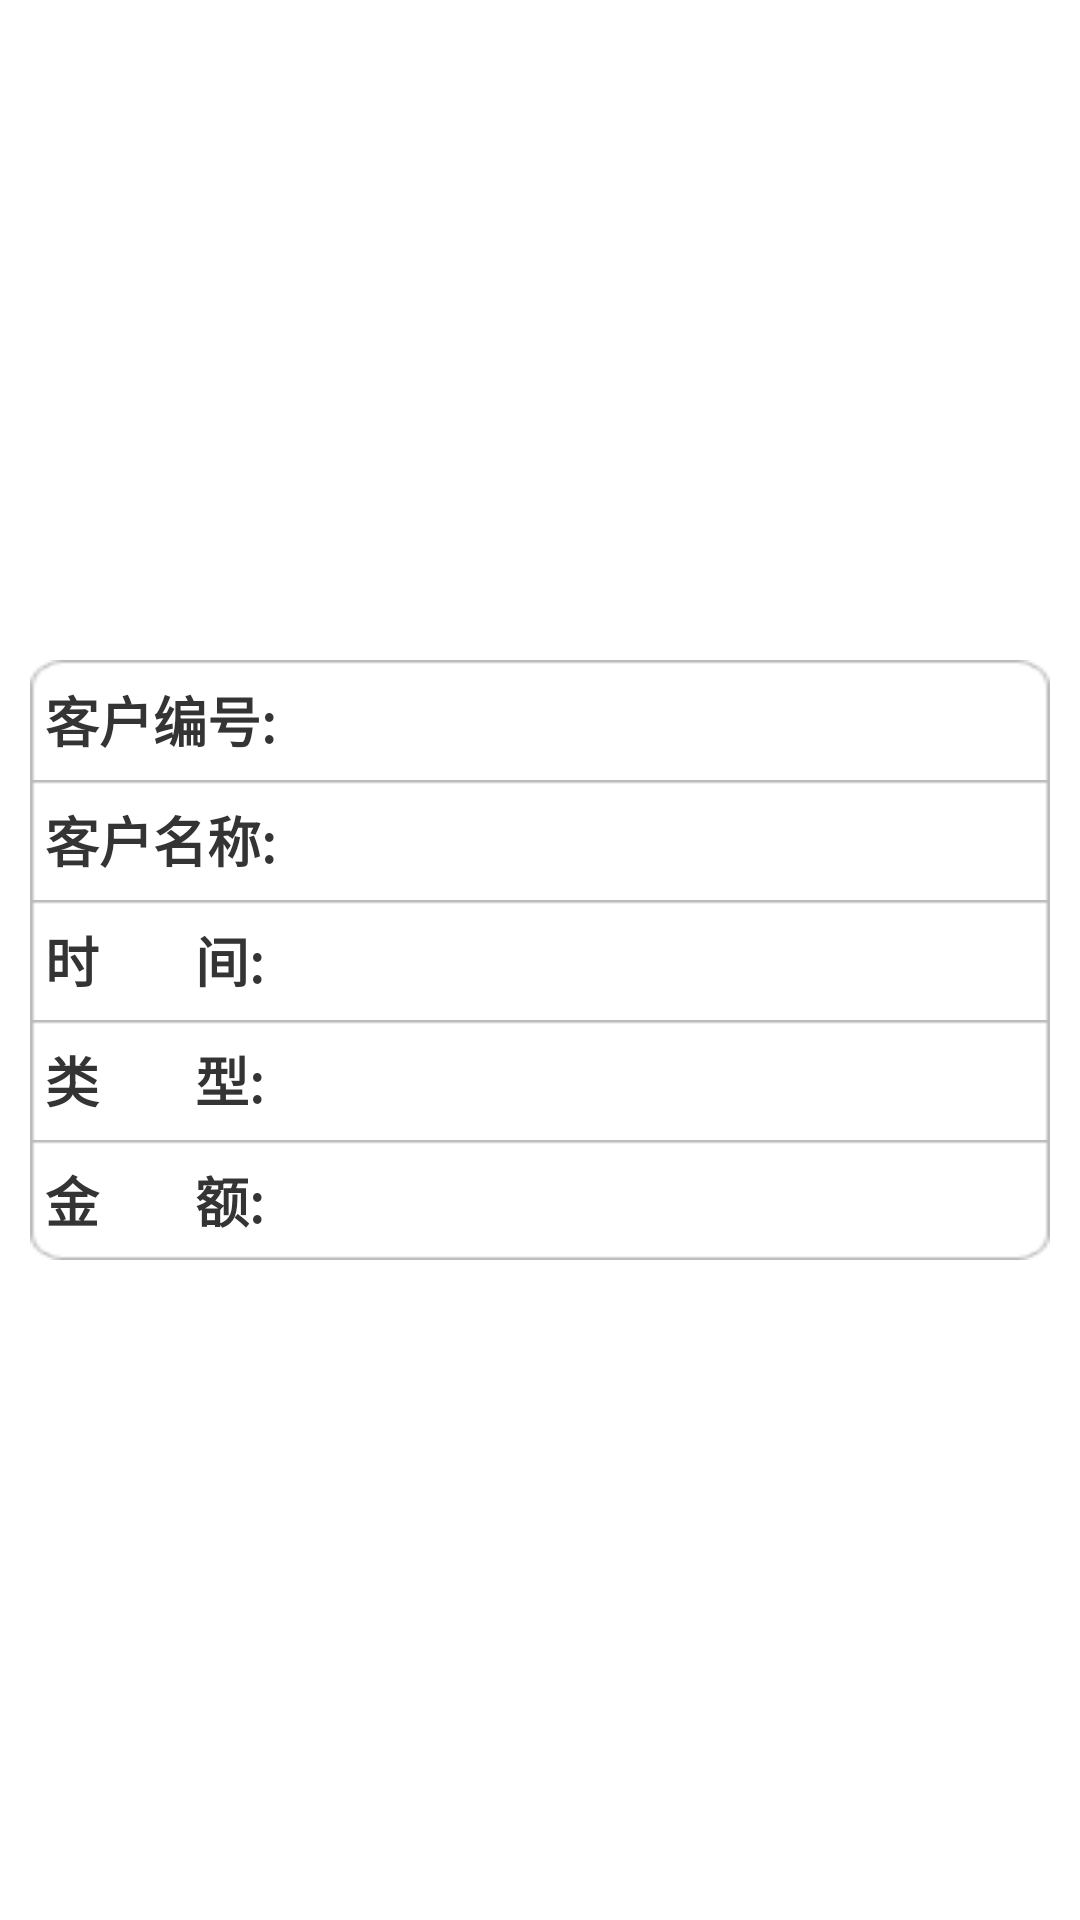

Layout XML and referenced resources for this Android screen:
<!-- AndroidManifest.xml: application theme AppTheme -->
<!-- res/layout/recha_and_recha_cancle_item.xml -->
<?xml version="1.0" encoding="utf-8"?>

<LinearLayout xmlns:android="http://schemas.android.com/apk/res/android"
    android:id="@+id/panel_consume_detail"
    android:layout_width="fill_parent"
    android:layout_height="wrap_content"
    android:layout_marginLeft="15.0dip"
    android:layout_marginRight="15.0dip"
    android:layout_marginTop="5.0dip"
    android:layout_marginBottom="5.0dip"
    android:gravity="center_vertical"
    android:orientation="vertical" 
    android:paddingLeft="10.0dip"
    android:paddingRight="10.0dip"
    android:paddingTop="5.0dip"
    android:paddingBottom="5.0dip"
    android:minHeight="60dp"
    >
    
   <RelativeLayout
        android:id="@+id/panel_cust_num"
        android:layout_width="fill_parent"
        android:layout_height="40.0dip"
        android:background="@drawable/public_line_top" >

        <TextView
            android:id="@+id/tv_cust_num"
            style="@style/place_data_coll_tv_style"
            android:layout_width="wrap_content"
            android:layout_height="wrap_content"
            android:layout_centerVertical="true"
            android:layout_marginLeft="5.0dip"
            android:text="@string/txt_cust_num" />

        <TextView
            android:id="@+id/tv_cust_num_value"
            style="@style/place_data_coll_et_client_style"
            android:layout_width="match_parent"
            android:layout_height="wrap_content"
            android:layout_centerVertical="true"
            android:layout_marginLeft="10.0dip"
            android:layout_marginRight="10.0dip"
            android:layout_toRightOf="@id/tv_cust_num"
            android:focusable="false" />
    </RelativeLayout>
    <RelativeLayout
        android:id="@+id/panel_cust_name"
        android:layout_width="fill_parent"
        android:layout_height="40.0dip"
        android:background="@drawable/public_line_mid" >

        <TextView
            android:id="@+id/tv_cust_name"
            style="@style/place_data_coll_tv_style"
            android:layout_width="wrap_content"
            android:layout_height="wrap_content"
            android:layout_centerVertical="true"
            android:layout_marginLeft="5.0dip"
            android:text="@string/txt_cust_name" />

        <TextView
            android:id="@+id/tv_cust_name_value"
            style="@style/place_data_coll_et_client_style"
            android:layout_width="match_parent"
            android:layout_height="wrap_content"
            android:layout_centerVertical="true"
            android:layout_marginLeft="10.0dip"
            android:layout_marginRight="10.0dip"
            android:layout_toRightOf="@id/tv_cust_name"
            android:focusable="false" />
    </RelativeLayout>

    <RelativeLayout
        android:id="@+id/panel_time"
        android:layout_width="fill_parent"
        android:layout_height="40.0dip"
        android:background="@drawable/public_line_mid" >

        <TextView
            android:id="@+id/tv_time"
            style="@style/place_data_coll_tv_style"
            android:layout_width="wrap_content"
            android:layout_height="wrap_content"
            android:layout_centerVertical="true"
            android:layout_marginLeft="5.0dip"
            android:text="@string/consume_time" />

        <TextView
            android:id="@+id/tv_time_value"
            style="@style/place_data_coll_et_client_style"
            android:layout_width="match_parent"
            android:layout_height="wrap_content"
            android:layout_centerVertical="true"
            android:layout_marginLeft="10.0dip"
            android:layout_marginRight="10.0dip"
            android:layout_toRightOf="@id/tv_time"
            android:focusable="false" />
    </RelativeLayout>
     <RelativeLayout
        android:id="@+id/panel_type"
        android:layout_width="fill_parent"
        android:layout_height="40.0dip"
        android:background="@drawable/public_line_mid" >

        <TextView
            android:id="@+id/tv_type"
            style="@style/place_data_coll_tv_style"
            android:layout_width="wrap_content"
            android:layout_height="wrap_content"
            android:layout_centerVertical="true"
            android:layout_marginLeft="5.0dip"
            android:text="@string/operater_type" />

        <TextView
            android:id="@+id/tv_type_value"
            style="@style/place_data_coll_et_client_style"
            android:layout_width="match_parent"
            android:layout_height="wrap_content"
            android:layout_centerVertical="true"
            android:layout_marginLeft="10.0dip"
            android:layout_marginRight="10.0dip"
            android:layout_toRightOf="@id/tv_type" />
    </RelativeLayout>

    <RelativeLayout
        android:id="@+id/panel_money"
        android:layout_width="fill_parent"
        android:layout_height="40.0dip"
        android:background="@drawable/public_line_bottom" >

        <TextView
            android:id="@+id/tv_money"
            style="@style/place_data_coll_tv_style"
            android:layout_width="wrap_content"
            android:layout_height="wrap_content"
            android:layout_centerVertical="true"
            android:layout_marginLeft="5.0dip"
            android:text="@string/sum_of_operater" />

        <TextView
            android:id="@+id/tv_money_value"
            style="@style/place_data_coll_et_client_style"
            android:layout_width="match_parent"
            android:layout_height="wrap_content"
            android:layout_centerVertical="true"
            android:layout_marginLeft="10.0dip"
            android:layout_marginRight="10.0dip"
            android:layout_toRightOf="@id/tv_money"
            android:focusable="false" />
    </RelativeLayout>

</LinearLayout>
<!-- resources referenced by this layout -->
<resources>
  <!-- drawable public_line_mid (drawable) -->
  <?xml version="1.0" encoding="UTF-8"?>
  
  <selector xmlns:android="http://schemas.android.com/apk/res/android">
      <item android:state_focused="false" android:state_enabled="true" android:state_selected="false" android:state_pressed="false" android:drawable="@drawable/line_mid_off" />
      <item android:state_focused="false" android:state_enabled="true" android:state_selected="true" android:state_pressed="false" android:drawable="@drawable/line_mid_off" />
      <item android:state_focused="true" android:state_enabled="true" android:state_selected="false" android:state_pressed="false" android:drawable="@drawable/line_mid_on" />
      <item android:state_focused="true" android:state_enabled="true" android:state_selected="true" android:state_pressed="false" android:drawable="@drawable/line_mid_on" />
      <item android:state_pressed="true" android:drawable="@drawable/line_mid_on" />
      <item android:state_enabled="false" android:drawable="@drawable/line_mid_off" />
  </selector>
  <!-- drawable public_line_top (drawable) -->
  <?xml version="1.0" encoding="UTF-8"?>
  
  <selector xmlns:android="http://schemas.android.com/apk/res/android">
      <item android:state_focused="false" android:state_enabled="true" android:state_selected="false" android:state_pressed="false" android:drawable="@drawable/line_top_off" />
      <item android:state_focused="false" android:state_enabled="true" android:state_selected="true" android:state_pressed="false" android:drawable="@drawable/line_top_off" />
      <item android:state_focused="true" android:state_enabled="true" android:state_selected="false" android:state_pressed="false" android:drawable="@drawable/line_top_on" />
      <item android:state_focused="true" android:state_enabled="true" android:state_selected="true" android:state_pressed="false" android:drawable="@drawable/line_top_on" />
      <item android:state_pressed="true" android:drawable="@drawable/line_top_on" />
      <item android:state_enabled="false" android:drawable="@drawable/line_top_off" />
  </selector>
  <string name="consume_time">时        间:</string>
  <string name="operater_type">类        型:</string>
  <string name="sum_of_operater">金        额:</string>
  <string name="txt_cust_name">客户名称:</string>
  <string name="txt_cust_num">客户编号:</string>
  <style name="place_data_coll_et_client_style">
          <item name="android:background">#ffffffff</item>
          <item name="android:ellipsize">end</item>
          <item name="android:imeOptions">actionNext</item>
          <item name="android:singleLine">true</item>
          <item name="android:textSize">18sp</item>
          <item name="android:textStyle">bold</item>
          <item name="android:textColor">#ff343434</item>
      </style>
  <style name="place_data_coll_tv_style">
          <item name="android:textSize">18sp</item>
          <item name="android:textColor">#ff343434</item>
          <item name="android:textStyle">bold</item>
      </style>
  <style name="AppTheme" parent="AppBaseTheme">
          
      </style>
  <style name="AppBaseTheme" parent="android:Theme.Light">
          
      </style>
</resources>
